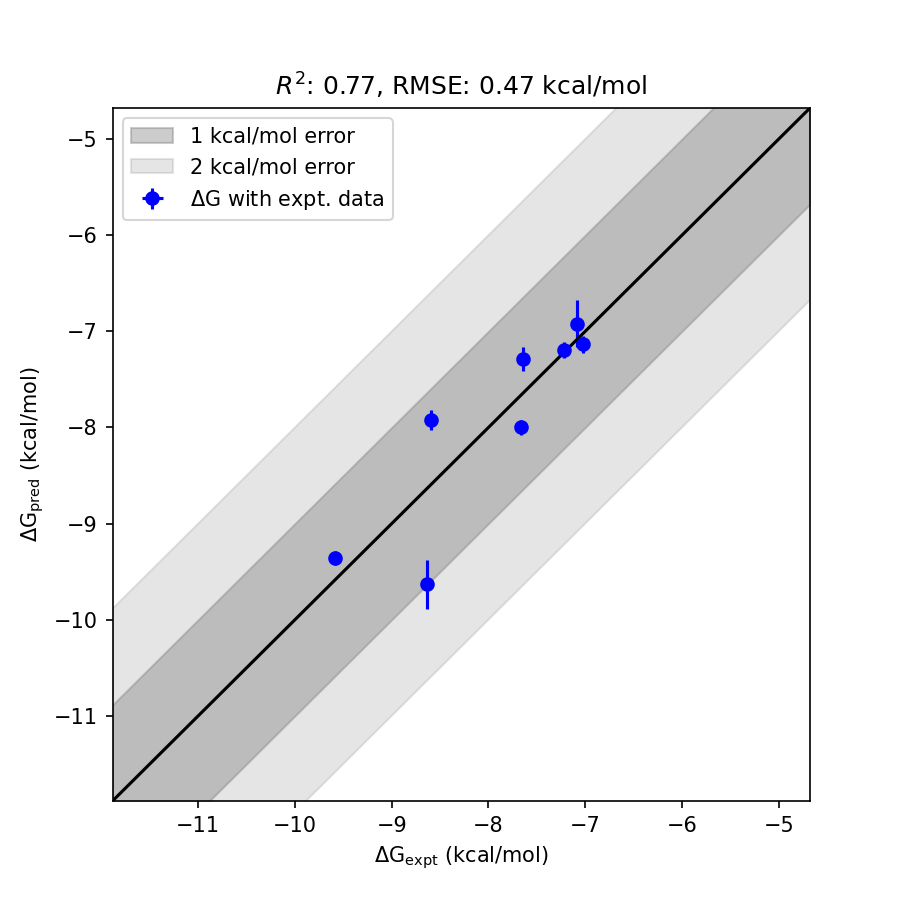

Values plotted in this chart, from the file beside it:
mol, dG_pred, std_dG_pred, dG_expt, std_dG_expt, has_expt, dG_diff
cmpd 4 (Crotyl), -9.632, 0.2531, -8.64, 0.0000, True, 0.9921
cmpd 6 (ethyl), -7.924, 0.1056, -8.59, 0.0000, True, 0.6661
cmpd 5 (1-Butenyl), -7.285, 0.1250, -7.64, 0.0000, True, 0.3549
cmpd 8 (n-Butyl), -8, 0.0813, -7.66, 0.0000, True, 0.3399
cmpd 2 (methyl), -9.36, 0.0752, -9.59, 0.0000, True, 0.2303
cmpd 3 (Allyl), -6.919, 0.2417, -7.09, 0.0000, True, 0.1712
cmpd 7 (n-propyl), -7.135, 0.0900, -7.02, 0.0000, True, 0.1152
cmpd 9 (methoxyethyl), -7.195, 0.0815, -7.22, 0.0000, True, 0.02471
